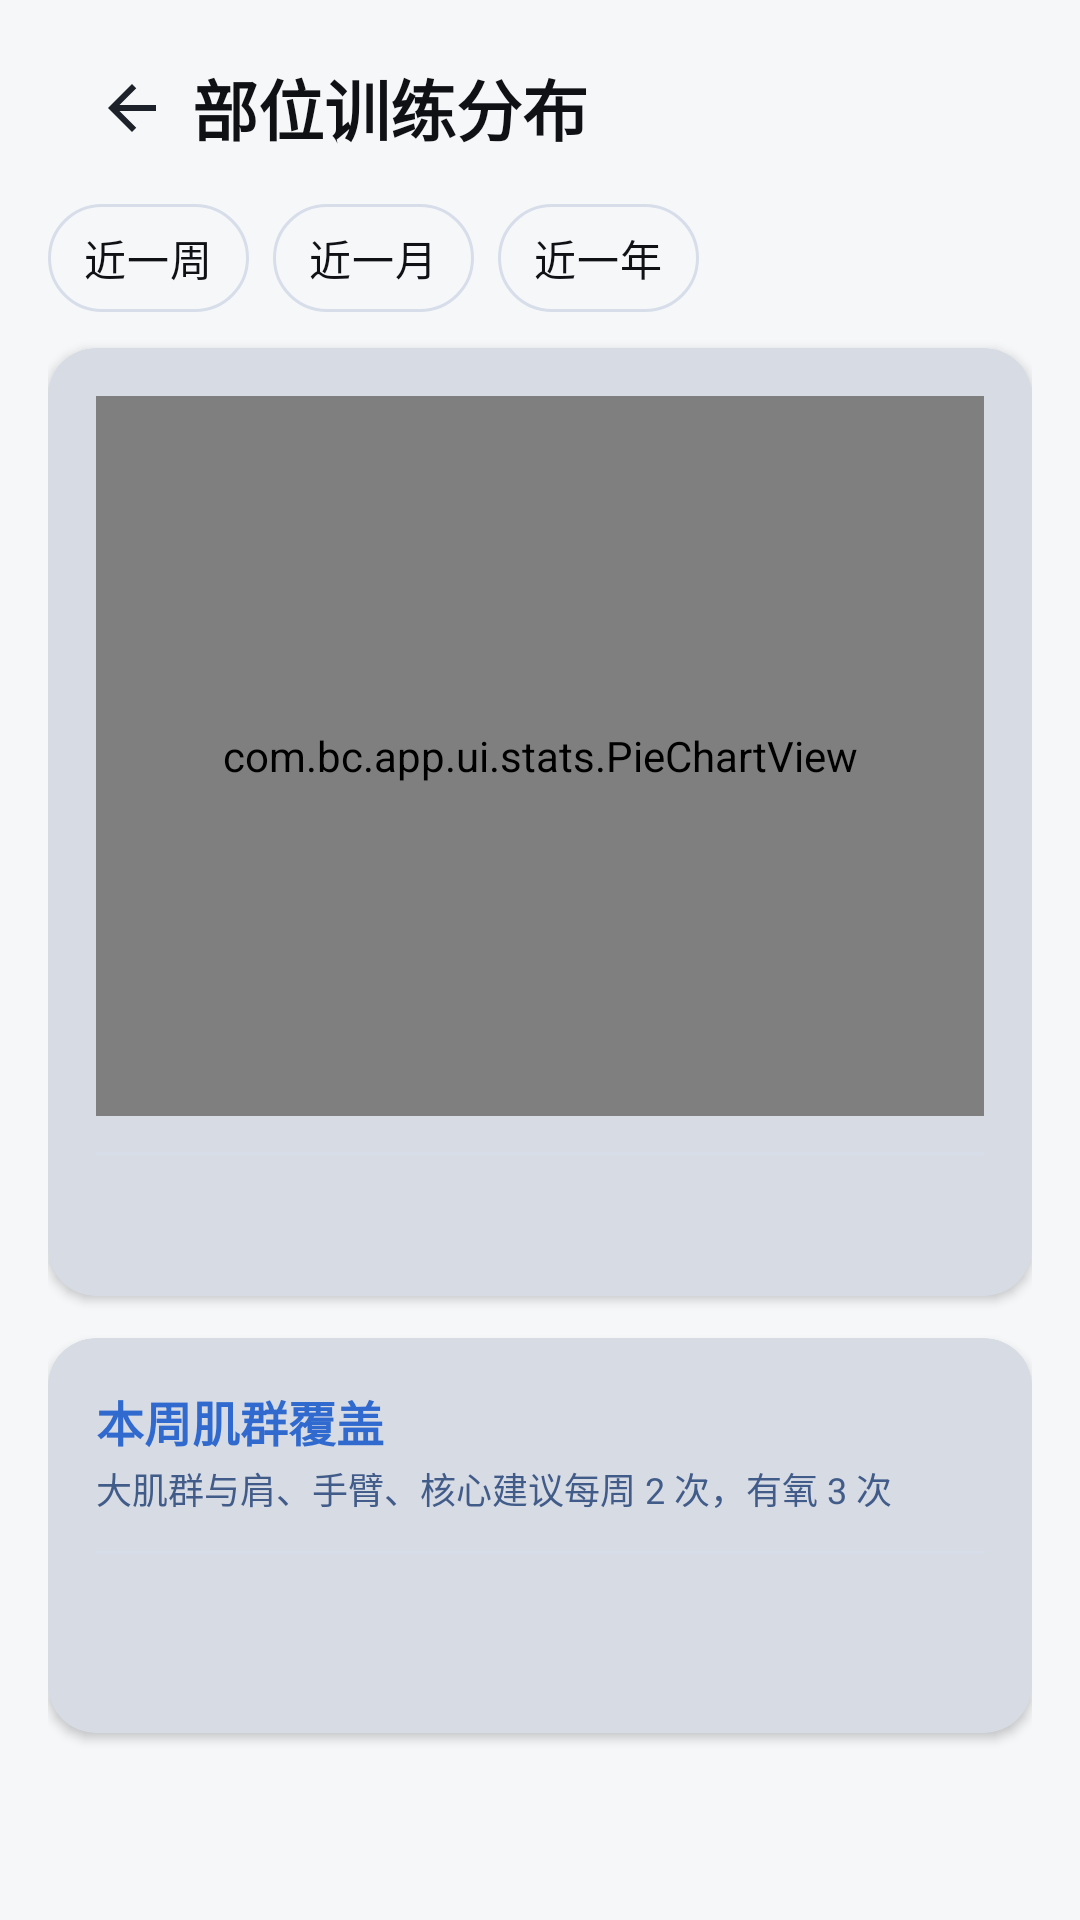

Reconstruct the res/layout file that produces this screen, plus the resources it refers to.
<!-- AndroidManifest.xml: application theme Theme.BrawnCatalog -->
<!-- res/layout/activity_stats.xml -->
<?xml version="1.0" encoding="utf-8"?>
<androidx.core.widget.NestedScrollView
    xmlns:android="http://schemas.android.com/apk/res/android"
    xmlns:app="http://schemas.android.com/apk/res-auto"
    android:layout_width="match_parent"
    android:layout_height="match_parent"
    android:fillViewport="true">

    <LinearLayout
        android:layout_width="match_parent"
        android:layout_height="wrap_content"
        android:orientation="vertical"
        android:padding="16dp">

        
        <LinearLayout
            android:layout_width="match_parent"
            android:layout_height="wrap_content"
            android:orientation="horizontal"
            android:gravity="center_vertical"
            android:paddingStart="8dp"
            android:paddingEnd="8dp">

            <ImageButton
                android:id="@+id/buttonBack"
                android:layout_width="40dp"
                android:layout_height="40dp"
                android:background="?attr/selectableItemBackgroundBorderless"
                android:contentDescription="返回"
                android:src="@drawable/ic_back_arrow" />

            <TextView
                android:layout_width="0dp"
                android:layout_height="wrap_content"
                android:layout_weight="1"
                android:text="部位训练分布"
                android:textColor="?attr/bcTextPrimary"
                android:textSize="22sp"
                android:textStyle="bold" />
        </LinearLayout>

        
        <com.google.android.material.chip.ChipGroup
            android:id="@+id/chipGroupRange"
            android:layout_width="match_parent"
            android:layout_height="wrap_content"
            android:layout_marginTop="12dp"
            app:chipSpacingHorizontal="8dp"
            app:singleSelection="true"
            app:selectionRequired="true">

            <com.google.android.material.chip.Chip
                android:id="@+id/chipWeek"
                style="@style/Widget.BrawnCatalog.Chip.Range"
                android:layout_width="wrap_content"
                android:layout_height="wrap_content"
                android:checked="true"
                android:text="近一周" />

            <com.google.android.material.chip.Chip
                android:id="@+id/chipMonth"
                style="@style/Widget.BrawnCatalog.Chip.Range"
                android:layout_width="wrap_content"
                android:layout_height="wrap_content"
                android:text="近一月" />

            <com.google.android.material.chip.Chip
                android:id="@+id/chipYear"
                style="@style/Widget.BrawnCatalog.Chip.Range"
                android:layout_width="wrap_content"
                android:layout_height="wrap_content"
                android:text="近一年" />
        </com.google.android.material.chip.ChipGroup>

        
        <com.google.android.material.card.MaterialCardView
            android:layout_width="match_parent"
            android:layout_height="wrap_content"
            android:layout_marginTop="12dp"
            app:cardBackgroundColor="?attr/bcCardBg"
            app:cardCornerRadius="16dp"
            app:cardElevation="2dp">

            <LinearLayout
                android:layout_width="match_parent"
                android:layout_height="wrap_content"
                android:orientation="vertical"
                android:padding="16dp">

                <com.bc.app.ui.stats.PieChartView
                    android:id="@+id/pieChartBodyParts"
                    android:layout_width="match_parent"
                    android:layout_height="240dp" />

                <View
                    android:layout_width="match_parent"
                    android:layout_height="1dp"
                    android:layout_marginTop="12dp"
                    android:background="?attr/bcBorder" />

                <TextView
                    android:id="@+id/textBodyPartDetail"
                    android:layout_width="match_parent"
                    android:layout_height="wrap_content"
                    android:layout_marginTop="12dp"
                    android:lineSpacingExtra="6dp"
                    android:textColor="?attr/bcTextPrimary"
                    android:textSize="14sp" />
            </LinearLayout>
        </com.google.android.material.card.MaterialCardView>


        
        <com.google.android.material.card.MaterialCardView
            android:layout_width="match_parent"
            android:layout_height="wrap_content"
            android:layout_marginTop="14dp"
            app:cardBackgroundColor="?attr/bcCardBg"
            app:cardCornerRadius="16dp"
            app:cardElevation="2dp">

            <LinearLayout
                android:layout_width="match_parent"
                android:layout_height="wrap_content"
                android:orientation="vertical"
                android:padding="16dp">

                <TextView
                    android:layout_width="match_parent"
                    android:layout_height="wrap_content"
                    android:text="本周肌群覆盖"
                    android:textColor="?attr/bcPrimary"
                    android:textSize="16sp"
                    android:textStyle="bold" />

                <TextView
                    android:layout_width="match_parent"
                    android:layout_height="wrap_content"
                    android:layout_marginTop="2dp"
                    android:text="大肌群与肩、手臂、核心建议每周 2 次，有氧 3 次"
                    android:textColor="?attr/bcTextSecondary"
                    android:textSize="12sp" />

                <View
                    android:layout_width="match_parent"
                    android:layout_height="1dp"
                    android:layout_marginTop="12dp"
                    android:background="?attr/bcBorder" />

                <LinearLayout
                    android:id="@+id/layoutMuscleRows"
                    android:layout_width="match_parent"
                    android:layout_height="wrap_content"
                    android:layout_marginTop="12dp"
                    android:orientation="vertical" />

                <TextView
                    android:id="@+id/textUnderTrained"
                    android:layout_width="match_parent"
                    android:layout_height="wrap_content"
                    android:layout_marginTop="14dp"
                    android:lineSpacingExtra="4dp"
                    android:textColor="?attr/bcTextPrimary"
                    android:textSize="13sp" />
            </LinearLayout>
        </com.google.android.material.card.MaterialCardView>

    </LinearLayout>
</androidx.core.widget.NestedScrollView>
<!-- resources referenced by this layout -->
<resources>
  <!-- drawable ic_back_arrow (drawable) -->
  <?xml version="1.0" encoding="utf-8"?>
  <vector xmlns:android="http://schemas.android.com/apk/res/android"
      android:width="24dp"
      android:height="24dp"
      android:viewportWidth="24"
      android:viewportHeight="24">
      <path
          android:fillColor="#FF1D2129"
          android:pathData="M20,11H7.83l5.59,-5.59L12,4l-8,8 8,8 1.41,-1.41L7.83,13H20v-2z" />
  </vector>
  <color name="th_blue_primary">#306ACF</color>
  <color name="th_blue_primary_dark">#2254AA</color>
  <color name="th_blue_on_primary">#FFFFFF</color>
  <color name="th_blue_accent">#5845D3</color>
  <color name="th_blue_accent_dark">#3F2CBA</color>
  <color name="th_blue_on_accent">#FFFFFF</color>
  <color name="th_blue_text_primary">#0F1115</color>
  <color name="th_blue_text_secondary">#425C8A</color>
  <color name="th_blue_primary_light">#7BA0E0</color>
  <color name="th_blue_primary_pale">#E1E8F4</color>
  <color name="th_blue_window_bg">#F6F7F9</color>
  <color name="th_blue_card_bg">#E7EBF4</color>
  <color name="th_blue_header_bg">#CBD7EB</color>
  <color name="th_blue_home_page_bg">#F4F6F8</color>
  <color name="th_blue_text_disabled">#9AA0A6</color>
  <color name="th_blue_border">#D7DEEA</color>
  <color name="th_blue_border_focus">#306ACF</color>
  <color name="th_blue_input_bg">#FFFFFF</color>
  <color name="th_blue_input_stroke">#C1C9D7</color>
  <color name="th_blue_gradient_start">#306ACF</color>
  <color name="th_blue_gradient_end">#7BA0E0</color>
  <color name="th_blue_glow">#40306ACF</color>
  <color name="th_blue_ripple">#33306ACF</color>
  <color name="bc_status_ok">#FF2F9E6B</color>
  <color name="bc_status_warn">#FFC8811F</color>
  <color name="bc_status_low">#FFD0473F</color>
  <style name="Widget.BrawnCatalog.Card" parent="Widget.MaterialComponents.CardView">
          <item name="cardBackgroundColor">?attr/bcCardBg</item>
          <item name="cardCornerRadius">16dp</item>
          <item name="cardElevation">4dp</item>
          <item name="strokeWidth">0dp</item>
      </style>
  <style name="Widget.BrawnCatalog.Button.Primary" parent="Widget.MaterialComponents.Button">
          <item name="android:background">@drawable/bg_button_primary</item>
          <item name="android:minHeight">48dp</item>
          <item name="android:textColor">?attr/bcOnPrimary</item>
          <item name="android:textSize">15sp</item>
          <item name="android:textStyle">bold</item>
          <item name="android:stateListAnimator">@animator/button_press_scale</item>
          <item name="rippleColor">#33FFFFFF</item>
          <item name="cornerRadius">14dp</item>
          <item name="backgroundTint">@null</item>
      </style>
  <style name="Widget.BrawnCatalog.TextInputLayout" parent="Widget.MaterialComponents.TextInputLayout.OutlinedBox">
          <item name="boxBackgroundColor">?attr/bcInputBg</item>
          <item name="boxStrokeWidth">1dp</item>
          <item name="boxStrokeWidthFocused">1dp</item>
          <item name="boxStrokeColor">?attr/bcInputStroke</item>
          <item name="boxCornerRadiusTopStart">12dp</item>
          <item name="boxCornerRadiusTopEnd">12dp</item>
          <item name="boxCornerRadiusBottomStart">12dp</item>
          <item name="boxCornerRadiusBottomEnd">12dp</item>
          <item name="hintTextColor">?attr/bcInputStroke</item>
      </style>
  <!-- drawable bg_dialog_alert (drawable) -->
  <?xml version="1.0" encoding="utf-8"?>
  <shape xmlns:android="http://schemas.android.com/apk/res/android"
      android:shape="rectangle">
      <solid android:color="?attr/bcCardBg" />
      <corners android:radius="20dp" />
  </shape>
</resources>
